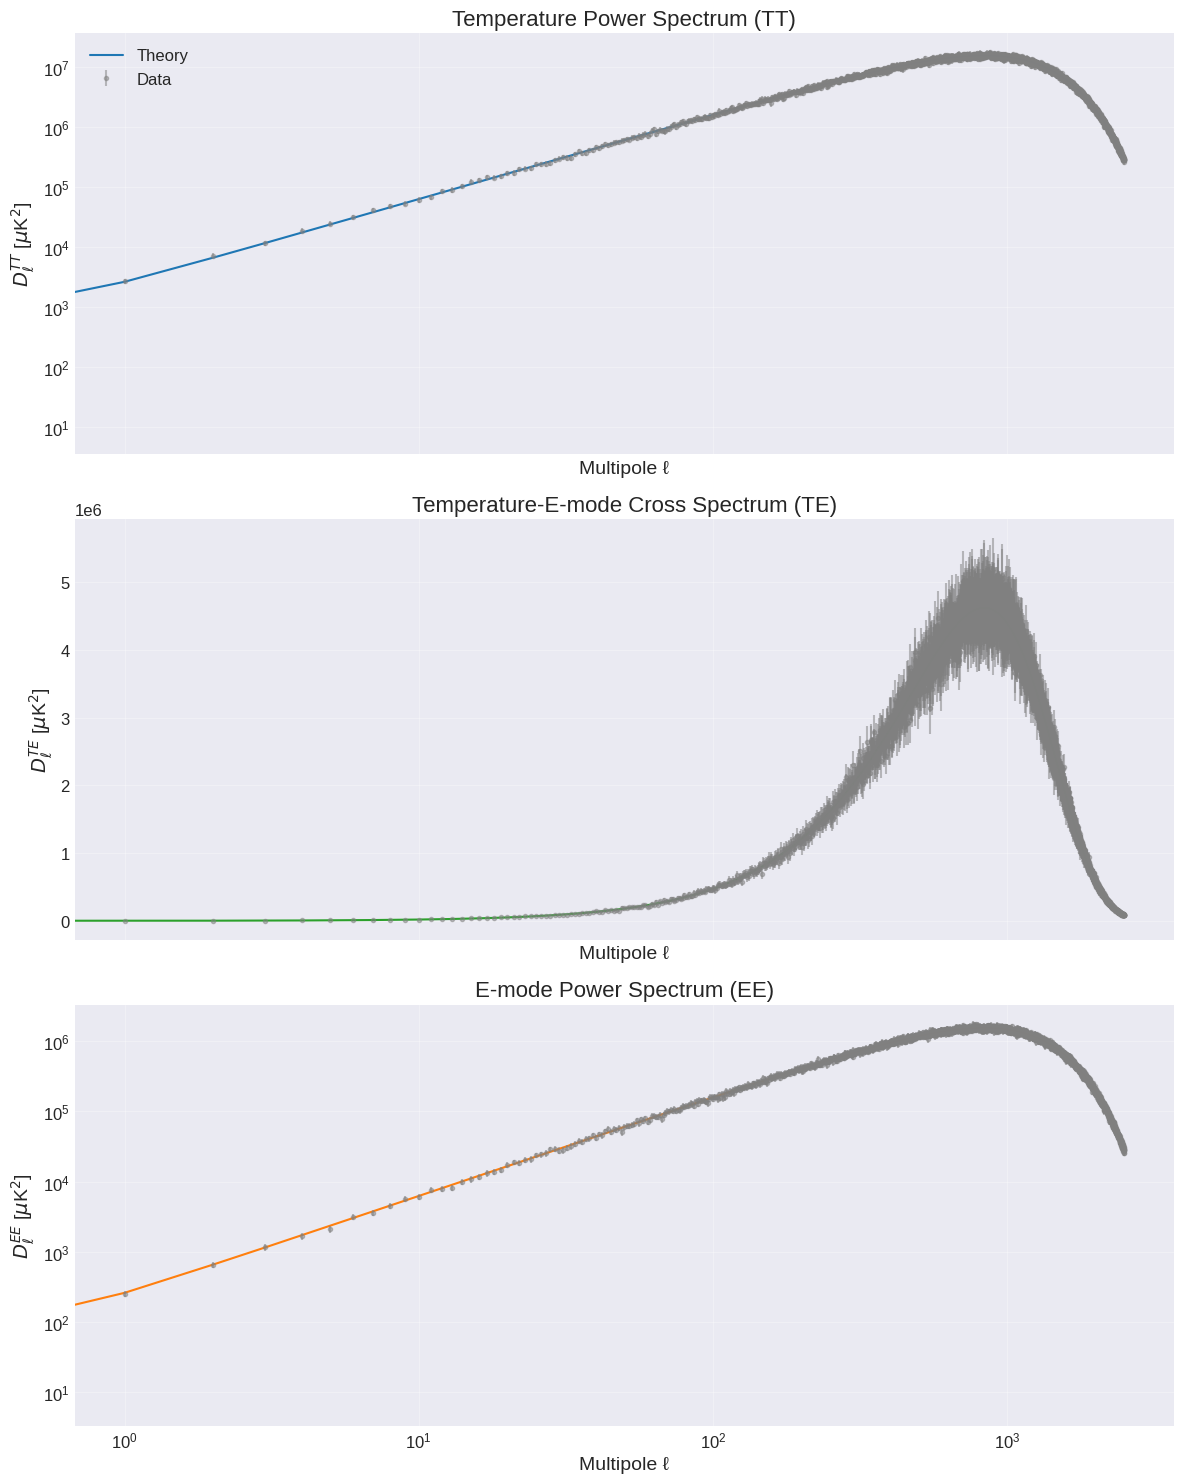

Here is the Python script that generated this plot:
import numpy as np
import matplotlib.pyplot as plt
import matplotlib.gridspec as gridspec
from matplotlib.figure import Figure
import seaborn as sns
from typing import Dict, Optional
from numpy.typing import ArrayLike


class CMBPlotter:
    """Enhanced CMB power spectra plotter with improved formatting."""

    def __init__(self) -> None:
        """Initialize plotting configuration."""
        self.setup_style()
        self.colors = {
            'tt': '#1f77b4',  # blue
            'te': '#2ca02c',  # green
            'ee': '#ff7f0e'   # orange
        }
        self.ylims = {
            'tt': (1e2, 6e3),    # Updated TT limits
            'te': (-140, 140),   # Updated TE limits
            'ee': (1e-1, 1e2)    # Updated EE limits
        }

    def setup_style(self) -> None:
        """Configure matplotlib style for Planck-like plots."""
        plt.style.use('seaborn-v0_8-darkgrid')
        plt.rcParams.update({
            'font.family': 'sans-serif',
            'font.size': 12,
            'axes.labelsize': 14,
            'axes.titlesize': 16,
            'xtick.labelsize': 12,
            'ytick.labelsize': 12,
            'legend.fontsize': 12,
            'figure.figsize': (12, 15),
            'figure.dpi': 100,
            'axes.grid': True,
            'grid.alpha': 0.3,
        })

    def _validate_data(self, theory: Dict[str, np.ndarray],
                       data: Dict[str, np.ndarray],
                       errors: Dict[str, np.ndarray]) -> None:
        """Validate input data consistency."""
        for spec in ['tt', 'te', 'ee']:
            key = f'cl_{spec}'
            if key not in theory or key not in data or key not in errors:
                raise ValueError(f"Missing {key} in input data")
            if len(data[key]) != len(errors[key]):
                raise ValueError(f"Data and error length mismatch for {key}")
            if len(theory[key]) < len(data[key]):
                raise ValueError(f"Theory spectrum too short for {key}")

    def plot_theory_spectrum(self, ax, spec_type: str, theory: Dict[str, ArrayLike], color: str = 'red') -> None:
        spec_key = f'cl_{spec_type.lower()}'

        # Separate ell ranges for theory
        ell_theory = np.arange(len(theory[spec_key]))

        # Calculate D_l factors
        dl_factor_theory = ell_theory * (ell_theory + 1) / (2 * np.pi)

        # Apply conversions
        theory_dl = theory[spec_key] * dl_factor_theory

        # Plot theory curve
        ax.plot(ell_theory, theory_dl, color=color, label=r'$\Lambda$CDM fit')

    def plot_power_spectra(self, theory: Dict[str, np.ndarray],
                           data: Dict[str, np.ndarray],
                           errors: Dict[str, np.ndarray]) -> plt.Figure:
        """Plot CMB power spectra with Planck-like formatting."""
        fig, axes = plt.subplots(3, 1, figsize=(12, 15), sharex=True)

        # Get ℓ range starting from ℓ=2
        ell = np.arange(2, len(theory['cl_tt']) + 2)
        ell_factor = ell * (ell + 1) / (2 * np.pi)

        # TT spectrum (top panel)
        ax = axes[0]
        theory_tt = theory['cl_tt'] * ell_factor
        data_tt = data['cl_tt'] * ell_factor[: len(data['cl_tt'])]
        errors_tt = errors['cl_tt'] * ell_factor[: len(errors['cl_tt'])]

        ax.set_yscale('log')
        ax.plot(ell, theory_tt, color=self.colors['tt'], label='Theory')
        ax.errorbar(ell[:len(data_tt)], data_tt, yerr=errors_tt,
                    fmt='.', color='gray', alpha=0.5, label='Data')
        ax.set_ylabel(r'$D_\ell^{TT}$ [$\mu$K$^2$]')
        ax.set_title('Temperature Power Spectrum (TT)')
        ax.set_ylim(self.ylims['tt'])
        ax.legend()

        # TE spectrum (middle panel)
        ax = axes[1]
        theory_te = theory['cl_te'] * ell_factor
        data_te = data['cl_te'] * ell_factor[: len(data['cl_te'])]
        errors_te = errors['cl_te'] * ell_factor[: len(errors['cl_te'])]

        ax.plot(ell, theory_te, color=self.colors['te'])
        ax.errorbar(ell[:len(data_te)], data_te, yerr=errors_te,
                    fmt='.', color='gray', alpha=0.5)
        ax.set_ylabel(r'$D_\ell^{TE}$ [$\mu$K$^2$]')
        ax.set_title('Temperature-E-mode Cross Spectrum (TE)')
        ax.set_ylim(self.ylims['te'])

        # EE spectrum (bottom panel)
        ax = axes[2]
        theory_ee = theory['cl_ee'] * ell_factor
        data_ee = data['cl_ee'] * ell_factor[: len(data['cl_ee'])]
        errors_ee = errors['cl_ee'] * ell_factor[: len(errors['cl_ee'])]

        ax.set_yscale('log')
        ax.plot(ell, theory_ee, color=self.colors['ee'])
        ax.errorbar(ell[:len(data_ee)], data_ee, yerr=errors_ee,
                    fmt='.', color='gray', alpha=0.5)
        ax.set_ylabel(r'$D_\ell^{EE}$ [$\mu$K$^2$]')
        ax.set_title('E-mode Power Spectrum (EE)')
        ax.set_ylim(self.ylims['ee'])

        # Common x-axis settings
        for ax in axes:
            ax.set_xscale('log')
            ax.set_xlim(2, 2500)  # Standard Planck ℓ range
            ax.grid(True, alpha=0.3, which='both')

        axes[-1].set_xlabel('Multipole $\ell$')

        plt.tight_layout()
        return fig

    def plot_power_spectra(self, theory: Dict[str, np.ndarray],
                           data: Dict[str, np.ndarray],
                           errors: Dict[str, np.ndarray]) -> plt.Figure:
        """
            Plot CMB power spectra with proper scaling and formatting.

            Parameters
            ----------
            theory : dict
                Dictionary containing theoretical Cℓ values
            data : dict
                Dictionary containing observed Cℓ values
            errors : dict
                Dictionary containing error estimates
            """
        fig, axes = plt.subplots(3, 1, figsize=(12, 15), sharex=True)

        # Common x-axis settings
        for ax in axes:
            ax.set_xscale('log')
            ax.grid(True, alpha=0.3)
            ax.set_xlabel('Multipole ℓ')

        # Get ℓ range
        ell = np.arange(len(theory['cl_tt']))
        ell_factor = ell * (ell + 1) / (2 * np.pi)

        # TT spectrum (top panel)
        ax = axes[0]
        # Convert to Dℓ = ℓ(ℓ+1)Cℓ/(2π)
        theory_tt = theory['cl_tt'] * ell_factor
        data_tt = data['cl_tt'] * ell_factor[: len(data['cl_tt'])]
        errors_tt = errors['cl_tt'] * ell_factor[: len(errors['cl_tt'])]

        ax.set_yscale('log')
        ax.plot(ell, theory_tt, color=self.colors['tt'], label='Theory')
        ax.errorbar(ell[:len(data_tt)], data_tt, yerr=errors_tt,
                    fmt='.', color='gray', alpha=0.5, label='Data')
        ax.set_ylabel(r'$D_\ell^{TT}$ [$\mu$K$^2$]')
        ax.set_title('Temperature Power Spectrum (TT)')
        ax.legend()

        # TE spectrum (middle panel)
        ax = axes[1]
        theory_te = theory['cl_te'] * ell_factor
        data_te = data['cl_te'] * ell_factor[: len(data['cl_te'])]
        errors_te = errors['cl_te'] * ell_factor[: len(errors['cl_te'])]

        ax.plot(ell, theory_te, color=self.colors['te'])
        ax.errorbar(ell[:len(data_te)], data_te, yerr=errors_te,
                    fmt='.', color='gray', alpha=0.5)
        ax.set_ylabel(r'$D_\ell^{TE}$ [$\mu$K$^2$]')
        ax.set_title('Temperature-E-mode Cross Spectrum (TE)')

        # EE spectrum (bottom panel)
        ax = axes[2]
        theory_ee = theory['cl_ee'] * ell_factor
        data_ee = data['cl_ee'] * ell_factor[: len(data['cl_ee'])]
        errors_ee = errors['cl_ee'] * ell_factor[: len(errors['cl_ee'])]

        ax.set_yscale('log')
        ax.plot(ell, theory_ee, color=self.colors['ee'])
        ax.errorbar(ell[:len(data_ee)], data_ee, yerr=errors_ee,
                    fmt='.', color='gray', alpha=0.5)
        ax.set_ylabel(r'$D_\ell^{EE}$ [$\mu$K$^2$]')
        ax.set_title('E-mode Power Spectrum (EE)')

        # Adjust layout
        plt.tight_layout()
        return fig

    def plot_residuals(self, theory: Dict[str, np.ndarray],
                       data: Dict[str, np.ndarray],
                       errors: Dict[str, np.ndarray]) -> plt.Figure:
        """Plot residuals with Planck-like formatting."""
        fig, axes = plt.subplots(3, 1, figsize=(12, 15), sharex=True)

        # Get ℓ range starting from ℓ=2
        ell = np.arange(2, len(theory['cl_tt']) + 2)

        specs = ['tt', 'te', 'ee']
        titles = ['TT', 'TE', 'EE']

        for idx, (spec, title) in enumerate(zip(specs, titles)):
            ax = axes[idx]
            spec_key = f'cl_{spec}'

            # Get data length and truncate theory to match
            data_length = len(data[spec_key])
            theory_trunc = theory[spec_key][:data_length]

            # Calculate normalized residuals
            residuals = (data[spec_key] - theory_trunc) / errors[spec_key]

            # Calculate χ²/dof
            chi2 = np.sum(residuals**2)
            dof = len(residuals)
            chi2_dof = chi2 / dof

            # Plot residuals
            ax.plot(ell[:data_length], residuals,
                    '.', color=self.colors[spec], alpha=0.5)

            # Set scales and limits
            ax.set_xscale('log')
            ax.set_xlim(2, 2500)
            ax.set_ylim(-4, 4)

            # Labels and formatting
            ax.set_ylabel(fr'$\Delta D_{{\ell}}^{{{title}}}/\sigma$')
            ax.set_title(f'{title} Residuals (χ²/dof = {chi2_dof:.2f})')

            # Add zero line and grid
            ax.axhline(y=0, color='black', linestyle='-', alpha=0.3)
            ax.grid(True, alpha=0.3, which='both')

        axes[-1].set_xlabel('Multipole $\ell$')
        plt.tight_layout()
        return fig


# Example usage:
if __name__ == "__main__":
    # Create mock data
    ell = np.arange(2, 2501)
    mock_theory = {
        'cl_tt': 1000 * (ell/100)**(-0.6) * np.exp(-(ell/1000)**2),
        'cl_ee': 100 * (ell/100)**(-0.6) * np.exp(-(ell/1000)**2),
        'cl_te': 300 * (ell/100)**(-0.6) * np.exp(-(ell/1000)**2)
    }

    mock_data = {key: val * (1 + 0.05 * np.random.randn(len(ell)))
                 for key, val in mock_theory.items()}
    mock_errors = {key: np.abs(0.1 * val)
                   for key, val in mock_theory.items()}

    # Create plot
    plotter = CMBPlotter()
    fig = plotter.plot_power_spectra(mock_theory, mock_data, mock_errors)
    plt.show()
